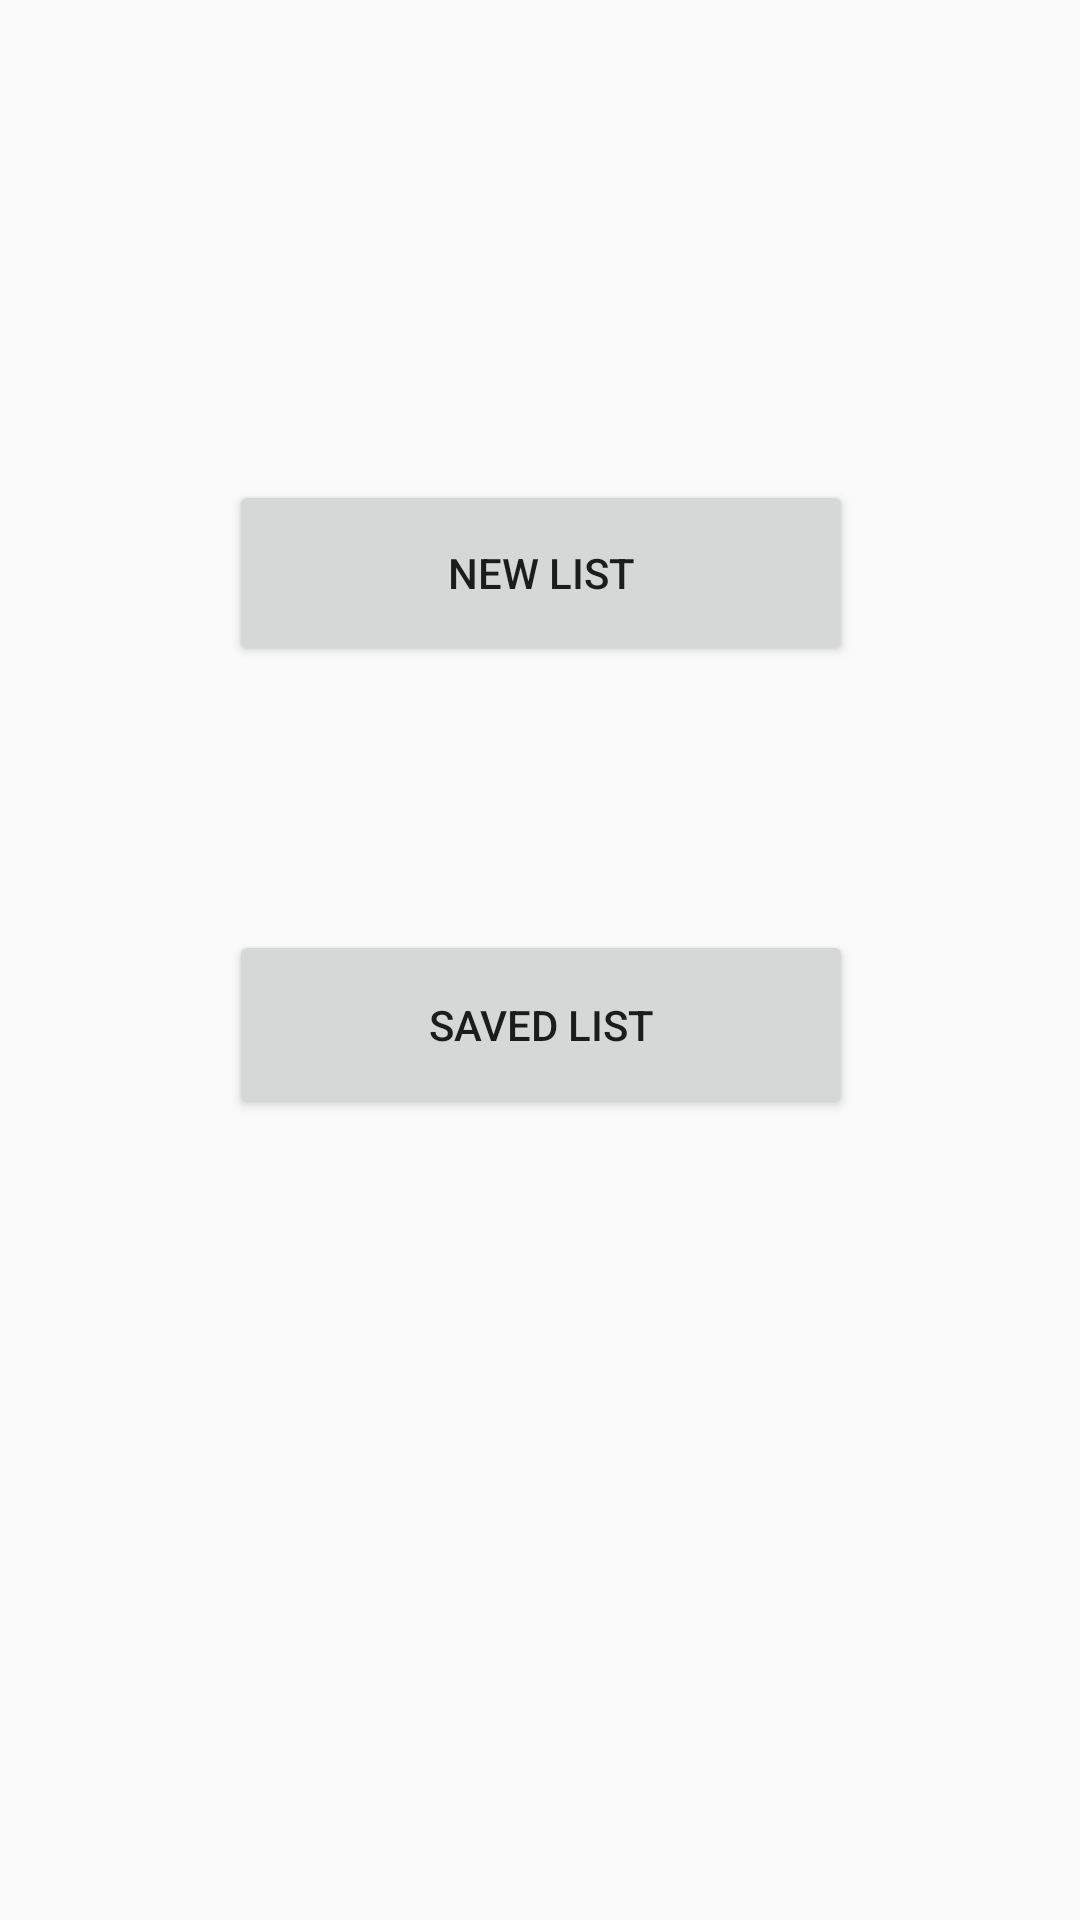

Android layout source for this screen:
<!-- AndroidManifest.xml: application theme AppTheme -->
<!-- res/layout/activity_list_type.xml -->
<?xml version="1.0" encoding="utf-8"?>
<androidx.constraintlayout.widget.ConstraintLayout xmlns:android="http://schemas.android.com/apk/res/android"
    xmlns:app="http://schemas.android.com/apk/res-auto"
    xmlns:tools="http://schemas.android.com/tools"
    android:layout_width="match_parent"
    android:layout_height="match_parent"
    tools:context=".ListTypeActivity">

    <Button
        android:id="@+id/button"
        android:layout_width="208dp"
        android:layout_height="62dp"
        android:layout_marginTop="160dp"
        android:onClick="newList"
        android:text="@string/list_type_new"
        app:layout_constraintEnd_toEndOf="parent"
        app:layout_constraintHorizontal_bias="0.502"
        app:layout_constraintStart_toStartOf="parent"
        app:layout_constraintTop_toTopOf="parent" />

    <Button
        android:id="@+id/button2"
        android:layout_width="208dp"
        android:layout_height="63dp"
        android:layout_marginTop="88dp"
        android:onClick="showLists"
        android:text="@string/list_type_saved"
        app:layout_constraintEnd_toEndOf="parent"
        app:layout_constraintHorizontal_bias="0.502"
        app:layout_constraintStart_toStartOf="parent"
        app:layout_constraintTop_toBottomOf="@+id/button" />
</androidx.constraintlayout.widget.ConstraintLayout>
<!-- resources referenced by this layout -->
<resources>
  <string name="list_type_new">New List</string>
  <string name="list_type_saved">Saved List</string>
  <style name="AppTheme" parent="Theme.AppCompat.Light.DarkActionBar">
          
          <item name="colorPrimary">@color/colorPrimary</item>
          <item name="colorPrimaryDark">@color/colorPrimaryDark</item>
          <item name="colorAccent">@color/colorAccent</item>
      </style>
  <!-- not gathered from this repository: default colours our renderer supplied (Android Studio template values) -->
  <color name="colorPrimary">#FF6200EE</color>
  <color name="colorPrimaryDark">#FF3700B3</color>
  <color name="colorAccent">#FF03DAC5</color>
</resources>
